Run: headless pygame with SDL's dummy video driver; simulated clock (each Clock.tick advances the game by its frame time, no real sleeping); random seed 0; keys injected as events and as key.get_pressed() state; mouse plan: one left click at the window centre at the start of phase 2, then a move to the lower-right quarter at the start of phase 3.
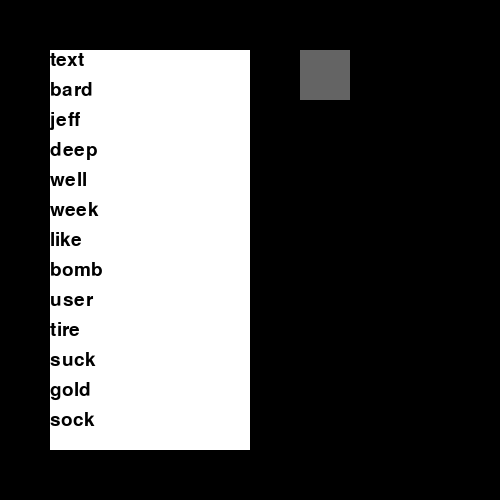
Frame 1 of 4 · flips 1–60 · no input
Frame 2 of 4 · flips 61–180 · clicked the window centre · tapped SPACE, RETURN · held RIGHT (→), D · screen unchanged from frame 1, image omitted
Frame 3 of 4 · flips 181–300 · moved the mouse to the lower-right quarter · held DOWN (↓), S · screen unchanged from frame 2, image omitted
Frame 4 of 4 · flips 301–420 · held LEFT (←), A, UP (↑), W · screen unchanged from frame 3, image omitted

The pygame program that drew these frames:

import pygame, math
from pygame.locals import *

class ScrollBar:
    #position -- the position of the scroll bar
    #scrollrange -- the range of the scroll bar
    #color -- the color of the scroller
    #barcolor -- the color of the scroll bar
    #pane -- a linked ScrollPane object
    def __init__(self, parent, position, scrollrange,
                 color = (100,100,100), barcolor = (0,0,0), pane = None):
        self.parent = parent
        self.x, self.y, self.width, self.height = position
        self.initx = self.x
        self.inity = self.y
        self.scrollrange = scrollrange

        self.pane = pane
        self.color = color
        self.barcolor = barcolor
        
        self.update()

    def get_range(self):
        return self.scrollrange
    
    def set_pos(self, position):
        self.x, self.y, self.width, self.height = position

    def get_tuple(self):
        new_tuple = (self.x, self.y, self.width, self.height)
        return new_tuple

    #checks if the mouse is in range to click the scroll bar
    def in_range(self, mouse):
        mousex, mousey = mouse
        if self.initx < mousex and mousex < self.x+self.width and self.inity < mousey and mousey < self.inity+self.scrollrange:
            return True
        return False

    #returns the relative height
    def rel_height(self):
        return int(self.y - self.inity) / self.scrollrange

    def update(self):
        new_tuple = self.get_tuple()
        pygame.draw.rect(self.parent, self.barcolor, (self.initx,    self.inity, self.width,self.scrollrange + self.height))
        pygame.draw.rect(self.parent, self.color, new_tuple)

        try:
            self.pane.set_scroll(int(self.rel_height() * self.pane.get_tuple()[3]))
            self.pane.update()
        except:
            pass



class ScrollPane:
    #position -- the position of the pane
    #text -- an array of text to display
    #spacing -- the space between the text
    #font -- the font of the text
    #color -- the color of the pane
    def __init__(self, parent, position, text, spacing = 30,
                 font = "comicsansms", color = (255,255,255)):
       self.parent = parent
       self.x, self.y, self.width, self.height = position
       self.text = text
       self.position = position
       self.spacing = spacing
       self.color = color        
            
       self.font = pygame.font.SysFont(font, 28)
       self.scroll = 0

       self.update()

    #sets the scroll value
    def set_scroll(self, n):
        self.scroll = n

    def get_tuple(self):
        new_tuple = (self.x, self.y, self.width, self.height)
        return new_tuple

    #checks if mouse is in range of the pane
    def in_range(self, mouse):
        mousex, mousey = mouse
        if self.x < mousex and mousex < self.x+self.width and self.y < mousey and mousey < self.y+self.height:
            return True
        return False     

    #gets the selected text
    def get_select(self, mouse):
        if (self.in_range(mouse)):
            mousey = mouse[1]
            for i in range(len(self.text)):
                text_y = self.y + self.spacing * i - self.scroll
                if(mousey > text_y and mousey < text_y + self.spacing):
                    return self.text[i]             
            

    #updates the display
    def update(self):
        new_tuple = self.get_tuple()
        pygame.draw.rect(self.parent, self.color, new_tuple)
        for i in range(len(self.text)):
            text = self.font.render(self.text[i], True, (0,0,0))
            text_y = self.y + self.spacing * i - self.scroll
            if (text_y <= self.y + self.height - self.spacing and text_y >= self.y):
                self.parent.blit(text, (self.x, text_y))





        
if __name__ == "__main__":

#Demo Code

#Demos both linked and unlinked scroll bars
#Functionally both demos are the same, but the linked one is easier to use
    linked = True

    if not linked:
        pygame.init()       
        surface = pygame.display.set_mode((500,500))

        pane = ScrollPane(surface, (50,50,200,400), ["text", "bard", "jeff", "deep", "well", "week", "like", "bomb", "user",
        "tire", "suck", "gold", "sock", "lyre", "dump",
                                "dire", "east", "high"])


        #Create ScrollBar without linked pane
        scrawl = ScrollBar(surface, (300,50,50,50), 350)

        while True:
            for event in pygame.event.get():
                if event.type == pygame.QUIT:
                  pygame.quit()
                  quit()

                if event.type == pygame.MOUSEMOTION:
                    #sets the position of the scroll bar if clicked
                    if scrawl.in_range(pygame.mouse.get_pos()) == True:
                        if pygame.mouse.get_pressed() == (1,0,0):
                            pos = scrawl.get_tuple()
                            scrawl.set_pos((pos[0], pygame.mouse.get_pos()[1], pos[2], pos[3]))

                if event.type == pygame.MOUSEBUTTONDOWN:
                    if pane.in_range(pygame.mouse.get_pos()) == True:
                        t = pane.get_select(pygame.mouse.get_pos())
                        print(t)
                    
                    c = 0
                    c

            #updates the pane and the scroll bar when the pane is unlinked
            pane.set_scroll(int(scrawl.rel_height() * pane.get_tuple()[3]))
            pane.update()      
            scrawl.update()
            pygame.display.update()

    elif linked:
        pygame.init()       
        surface = pygame.display.set_mode((500,500))

        pane = ScrollPane(surface, (50,50,200,400), ["text", "bard", "jeff", "deep", "well", "week", "like", "bomb", "user",
        "tire", "suck", "gold", "sock", "lyre", "dump",
        "dire", "east", "high"])


        #Create ScrollBar with linked pane
        scrawl = ScrollBar(surface, (300,50,50,50), 350, pane = pane)

        while True:
            for event in pygame.event.get():
                if event.type == pygame.QUIT:
                  pygame.quit()
                  quit()

                if event.type == pygame.MOUSEMOTION:
                    #sets the position of the scroll bar if clicked
                    if scrawl.in_range(pygame.mouse.get_pos()) == True:
                        if pygame.mouse.get_pressed() == (1,0,0):
                            pos = scrawl.get_tuple()
                            scrawl.set_pos((pos[0], pygame.mouse.get_pos()[1], pos[2], pos[3]))

                if event.type == pygame.MOUSEBUTTONDOWN:
                    if pane.in_range(pygame.mouse.get_pos()) == True:
                        t = pane.get_select(pygame.mouse.get_pos())
                        print(t)
                    
                    c = 0
                    c

            #updates just the scroll bar if linked    
            scrawl.update()
            pygame.display.update()

    else:
        print("what the heck")
        
